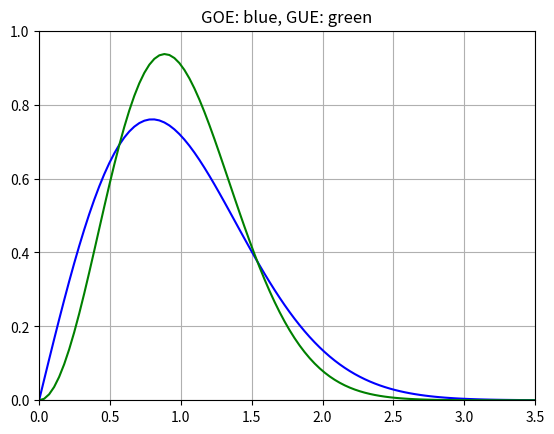

Reproduce this figure in Python.
import numpy as np
import matplotlib.pyplot as plt


def GOE_P(s):
    return np.pi * 0.5 * s * np.exp(-np.pi * s * s / 4)


def GUE_P(s):
    return 32 / np.pi / np.pi * s * s * np.exp(-4 * s * s / np.pi)


def main():
    s = np.linspace(0, 3.5, 100, endpoint=True)

    plt.plot(s, GOE_P(s), color="b")
    plt.plot(s, GUE_P(s), color="g")
    plt.xlim(0, 3.5)
    plt.ylim(0, 1)
    plt.grid(True)
    plt.title("GOE: blue, GUE: green")
    plt.show()


if __name__ == "__main__":
    main()
